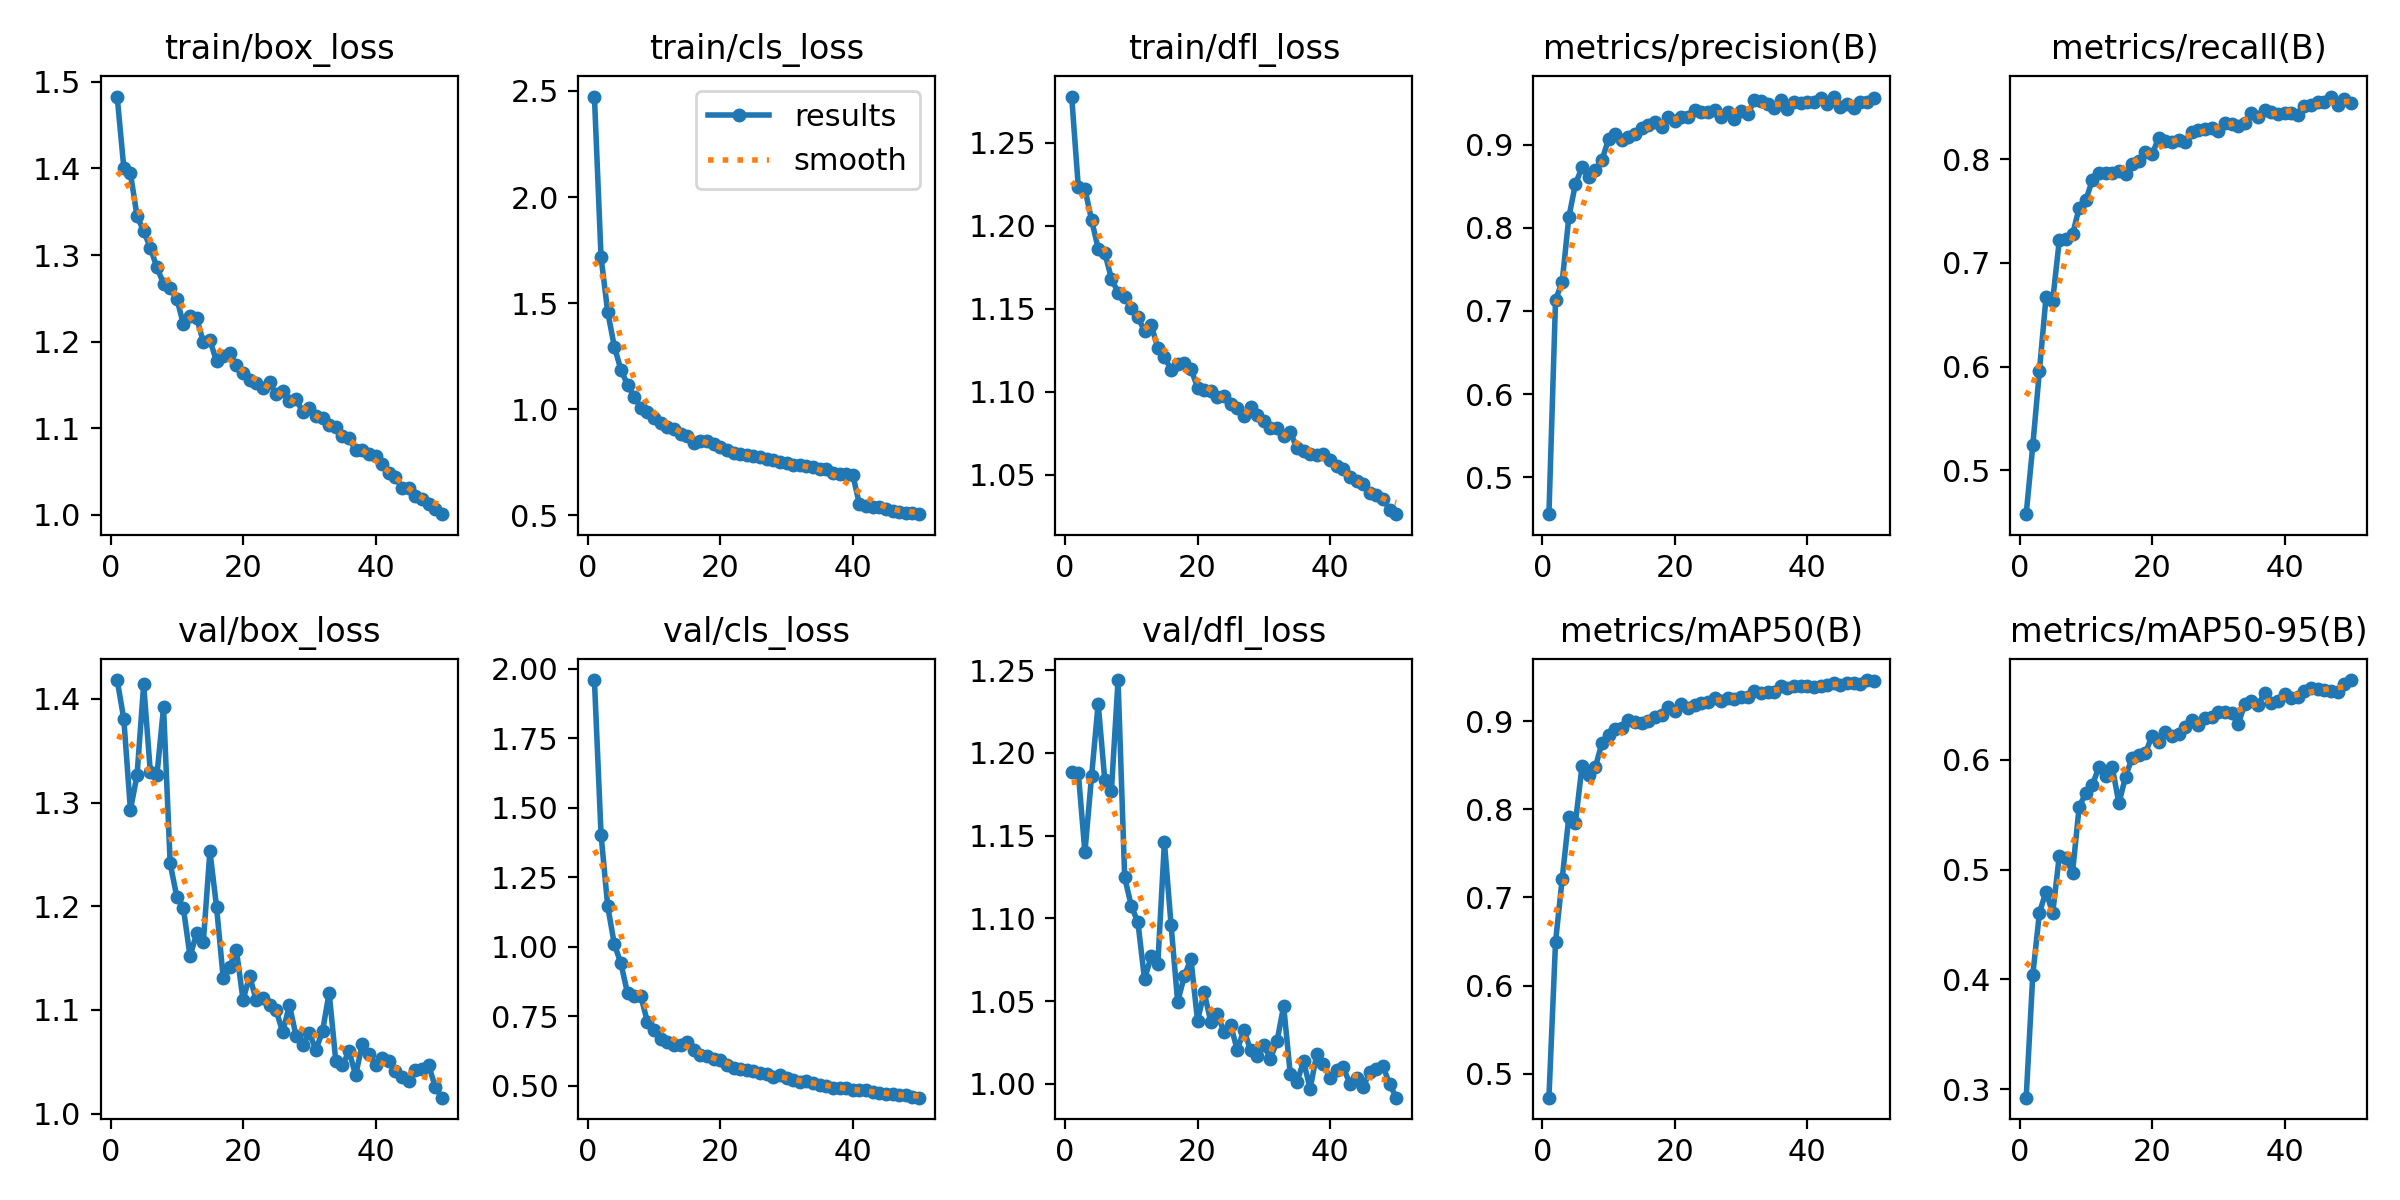

Source data for this figure (header and first rows):
epoch, time, train/box_loss, train/cls_loss, train/dfl_loss, metrics/precision(B), metrics/recall(B), metrics/mAP50(B), metrics/mAP50-95(B), val/box_loss, val/cls_loss, val/dfl_loss, lr/pg0, lr/pg1, lr/pg2
1, 186.5, 1.483, 2.474, 1.278, 0.4554, 0.4578, 0.4727, 0.2922, 1.418, 1.959, 1.188, 0.0003328, 0.0003328, 0.0003328
2, 363.8, 1.401, 1.716, 1.223, 0.7134, 0.524, 0.6497, 0.4041, 1.381, 1.404, 1.188, 0.000653, 0.000653, 0.000653
3, 538.6, 1.395, 1.46, 1.222, 0.7349, 0.5959, 0.721, 0.4606, 1.293, 1.147, 1.14, 0.0009599, 0.0009599, 0.0009599
4, 716.7, 1.345, 1.296, 1.204, 0.8125, 0.6671, 0.7913, 0.4799, 1.326, 1.01, 1.186, 0.0009406, 0.0009406, 0.0009406
5, 892.4, 1.328, 1.186, 1.186, 0.8527, 0.6636, 0.785, 0.4602, 1.414, 0.9402, 1.23, 0.0009208, 0.0009208, 0.0009208
6, 1069, 1.309, 1.115, 1.184, 0.8728, 0.7216, 0.8493, 0.5123, 1.33, 0.8324, 1.183, 0.000901, 0.000901, 0.000901
7, 1244, 1.286, 1.057, 1.168, 0.8616, 0.7229, 0.8395, 0.5103, 1.326, 0.8237, 1.177, 0.0008812, 0.0008812, 0.0008812
8, 1419, 1.267, 1.008, 1.16, 0.8691, 0.7273, 0.8477, 0.4973, 1.392, 0.8231, 1.244, 0.0008614, 0.0008614, 0.0008614
9, 1593, 1.262, 0.9869, 1.157, 0.8815, 0.753, 0.8754, 0.5572, 1.241, 0.7299, 1.125, 0.0008416, 0.0008416, 0.0008416
10, 1770, 1.25, 0.9577, 1.151, 0.9065, 0.7605, 0.8844, 0.5695, 1.209, 0.7021, 1.107, 0.0008218, 0.0008218, 0.0008218
11, 1946, 1.22, 0.9339, 1.145, 0.9129, 0.7799, 0.8911, 0.5773, 1.198, 0.6694, 1.098, 0.000802, 0.000802, 0.000802
12, 2122, 1.229, 0.9181, 1.137, 0.9062, 0.7862, 0.8921, 0.5934, 1.152, 0.657, 1.063, 0.0007822, 0.0007822, 0.0007822
13, 2298, 1.227, 0.9088, 1.14, 0.9089, 0.7862, 0.9018, 0.5854, 1.174, 0.6483, 1.077, 0.0007624, 0.0007624, 0.0007624
14, 2474, 1.2, 0.8848, 1.126, 0.9126, 0.7867, 0.8993, 0.593, 1.165, 0.6451, 1.072, 0.0007426, 0.0007426, 0.0007426
15, 2704, 1.202, 0.8761, 1.121, 0.9196, 0.7888, 0.898, 0.5603, 1.253, 0.6589, 1.146, 0.0007228, 0.0007228, 0.0007228
16, 2918, 1.177, 0.8428, 1.113, 0.9237, 0.786, 0.9008, 0.5846, 1.199, 0.629, 1.096, 0.000703, 0.000703, 0.000703
17, 3111, 1.184, 0.8487, 1.117, 0.9274, 0.7952, 0.9049, 0.6019, 1.131, 0.6125, 1.049, 0.0006832, 0.0006832, 0.0006832
18, 3287, 1.187, 0.8486, 1.117, 0.9216, 0.7986, 0.9074, 0.6044, 1.142, 0.6084, 1.065, 0.0006634, 0.0006634, 0.0006634
19, 3462, 1.173, 0.8341, 1.114, 0.9334, 0.8068, 0.9158, 0.606, 1.158, 0.5968, 1.075, 0.0006436, 0.0006436, 0.0006436
20, 3637, 1.164, 0.8219, 1.103, 0.9291, 0.8045, 0.9114, 0.6218, 1.11, 0.5939, 1.038, 0.0006238, 0.0006238, 0.0006238
21, 3891, 1.156, 0.8072, 1.101, 0.9337, 0.8203, 0.9199, 0.6159, 1.133, 0.5764, 1.055, 0.000604, 0.000604, 0.000604
22, 4063, 1.152, 0.7919, 1.1, 0.9329, 0.8178, 0.915, 0.6251, 1.109, 0.5656, 1.037, 0.0005842, 0.0005842, 0.0005842
23, 4235, 1.147, 0.7903, 1.097, 0.9419, 0.8167, 0.9187, 0.6214, 1.112, 0.5614, 1.042, 0.0005644, 0.0005644, 0.0005644
24, 4424, 1.153, 0.7841, 1.097, 0.9398, 0.8181, 0.9209, 0.6239, 1.105, 0.5582, 1.031, 0.0005446, 0.0005446, 0.0005446
25, 4598, 1.139, 0.78, 1.093, 0.9393, 0.8168, 0.9224, 0.6301, 1.1, 0.5545, 1.036, 0.0005248, 0.0005248, 0.0005248
26, 4774, 1.143, 0.7739, 1.09, 0.9417, 0.8263, 0.9269, 0.6359, 1.079, 0.5455, 1.02, 0.000505, 0.000505, 0.000505
27, 4949, 1.132, 0.7637, 1.086, 0.9334, 0.8279, 0.9229, 0.6313, 1.105, 0.544, 1.033, 0.0004852, 0.0004852, 0.0004852
28, 5123, 1.134, 0.7613, 1.091, 0.9393, 0.8285, 0.9264, 0.6377, 1.075, 0.5321, 1.02, 0.0004654, 0.0004654, 0.0004654
29, 5299, 1.119, 0.7526, 1.086, 0.9312, 0.8297, 0.9256, 0.6387, 1.066, 0.538, 1.017, 0.0004456, 0.0004456, 0.0004456
30, 5477, 1.123, 0.7481, 1.083, 0.941, 0.8273, 0.928, 0.6433, 1.078, 0.5267, 1.023, 0.0004258, 0.0004258, 0.0004258
31, 5648, 1.114, 0.7382, 1.078, 0.9366, 0.8346, 0.9273, 0.6437, 1.061, 0.5221, 1.015, 0.000406, 0.000406, 0.000406
32, 5818, 1.112, 0.7353, 1.078, 0.9533, 0.8337, 0.9345, 0.6425, 1.08, 0.5137, 1.026, 0.0003862, 0.0003862, 0.0003862
33, 5988, 1.104, 0.7322, 1.073, 0.9531, 0.8321, 0.932, 0.6322, 1.117, 0.518, 1.047, 0.0003664, 0.0003664, 0.0003664
34, 6159, 1.102, 0.7278, 1.076, 0.9496, 0.8343, 0.9338, 0.6507, 1.051, 0.5101, 1.006, 0.0003466, 0.0003466, 0.0003466
35, 6329, 1.092, 0.7197, 1.066, 0.9437, 0.8447, 0.9335, 0.653, 1.047, 0.503, 1.001, 0.0003268, 0.0003268, 0.0003268
36, 6500, 1.089, 0.7174, 1.065, 0.9537, 0.8408, 0.9402, 0.6502, 1.06, 0.5006, 1.014, 0.000307, 0.000307, 0.000307
37, 6671, 1.075, 0.7015, 1.062, 0.9435, 0.8474, 0.9383, 0.6605, 1.037, 0.4935, 0.9971, 0.0002872, 0.0002872, 0.0002872
38, 6841, 1.075, 0.6962, 1.062, 0.9513, 0.8452, 0.9398, 0.6516, 1.067, 0.4936, 1.018, 0.0002674, 0.0002674, 0.0002674
39, 7011, 1.071, 0.6957, 1.063, 0.9499, 0.8431, 0.9396, 0.6539, 1.057, 0.4909, 1.012, 0.0002476, 0.0002476, 0.0002476
40, 7181, 1.068, 0.6918, 1.059, 0.9517, 0.8446, 0.9398, 0.6595, 1.047, 0.4846, 1.003, 0.0002278, 0.0002278, 0.0002278
41, 7386, 1.059, 0.5522, 1.055, 0.9514, 0.8444, 0.9386, 0.6558, 1.054, 0.4855, 1.008, 0.000208, 0.000208, 0.000208
42, 7556, 1.049, 0.5457, 1.053, 0.9564, 0.8426, 0.9399, 0.657, 1.051, 0.4843, 1.01, 0.0001882, 0.0001882, 0.0001882
43, 7725, 1.044, 0.5374, 1.049, 0.9492, 0.8515, 0.9414, 0.6622, 1.041, 0.4769, 1, 0.0001684, 0.0001684, 0.0001684
44, 7895, 1.032, 0.5387, 1.047, 0.958, 0.8519, 0.9429, 0.6649, 1.035, 0.4728, 1.004, 0.0001486, 0.0001486, 0.0001486
45, 8064, 1.031, 0.5286, 1.044, 0.9459, 0.8549, 0.9417, 0.6646, 1.032, 0.4722, 0.998, 0.0001288, 0.0001288, 0.0001288
46, 8234, 1.022, 0.5219, 1.039, 0.9493, 0.8552, 0.9439, 0.6631, 1.042, 0.4702, 1.007, 0.000109, 0.000109, 0.000109
47, 8405, 1.019, 0.5176, 1.038, 0.944, 0.8602, 0.9433, 0.6629, 1.043, 0.4677, 1.009, 8.92e-05, 8.92e-05, 8.92e-05
48, 8575, 1.012, 0.5131, 1.036, 0.9509, 0.8525, 0.9428, 0.6614, 1.047, 0.4677, 1.01, 6.94e-05, 6.94e-05, 6.94e-05
49, 8745, 1.007, 0.5115, 1.029, 0.952, 0.8581, 0.9468, 0.6693, 1.026, 0.4582, 0.9997, 4.96e-05, 4.96e-05, 4.96e-05
50, 8915, 1.001, 0.5055, 1.026, 0.9561, 0.8536, 0.9454, 0.6725, 1.015, 0.4573, 0.9916, 2.98e-05, 2.98e-05, 2.98e-05
